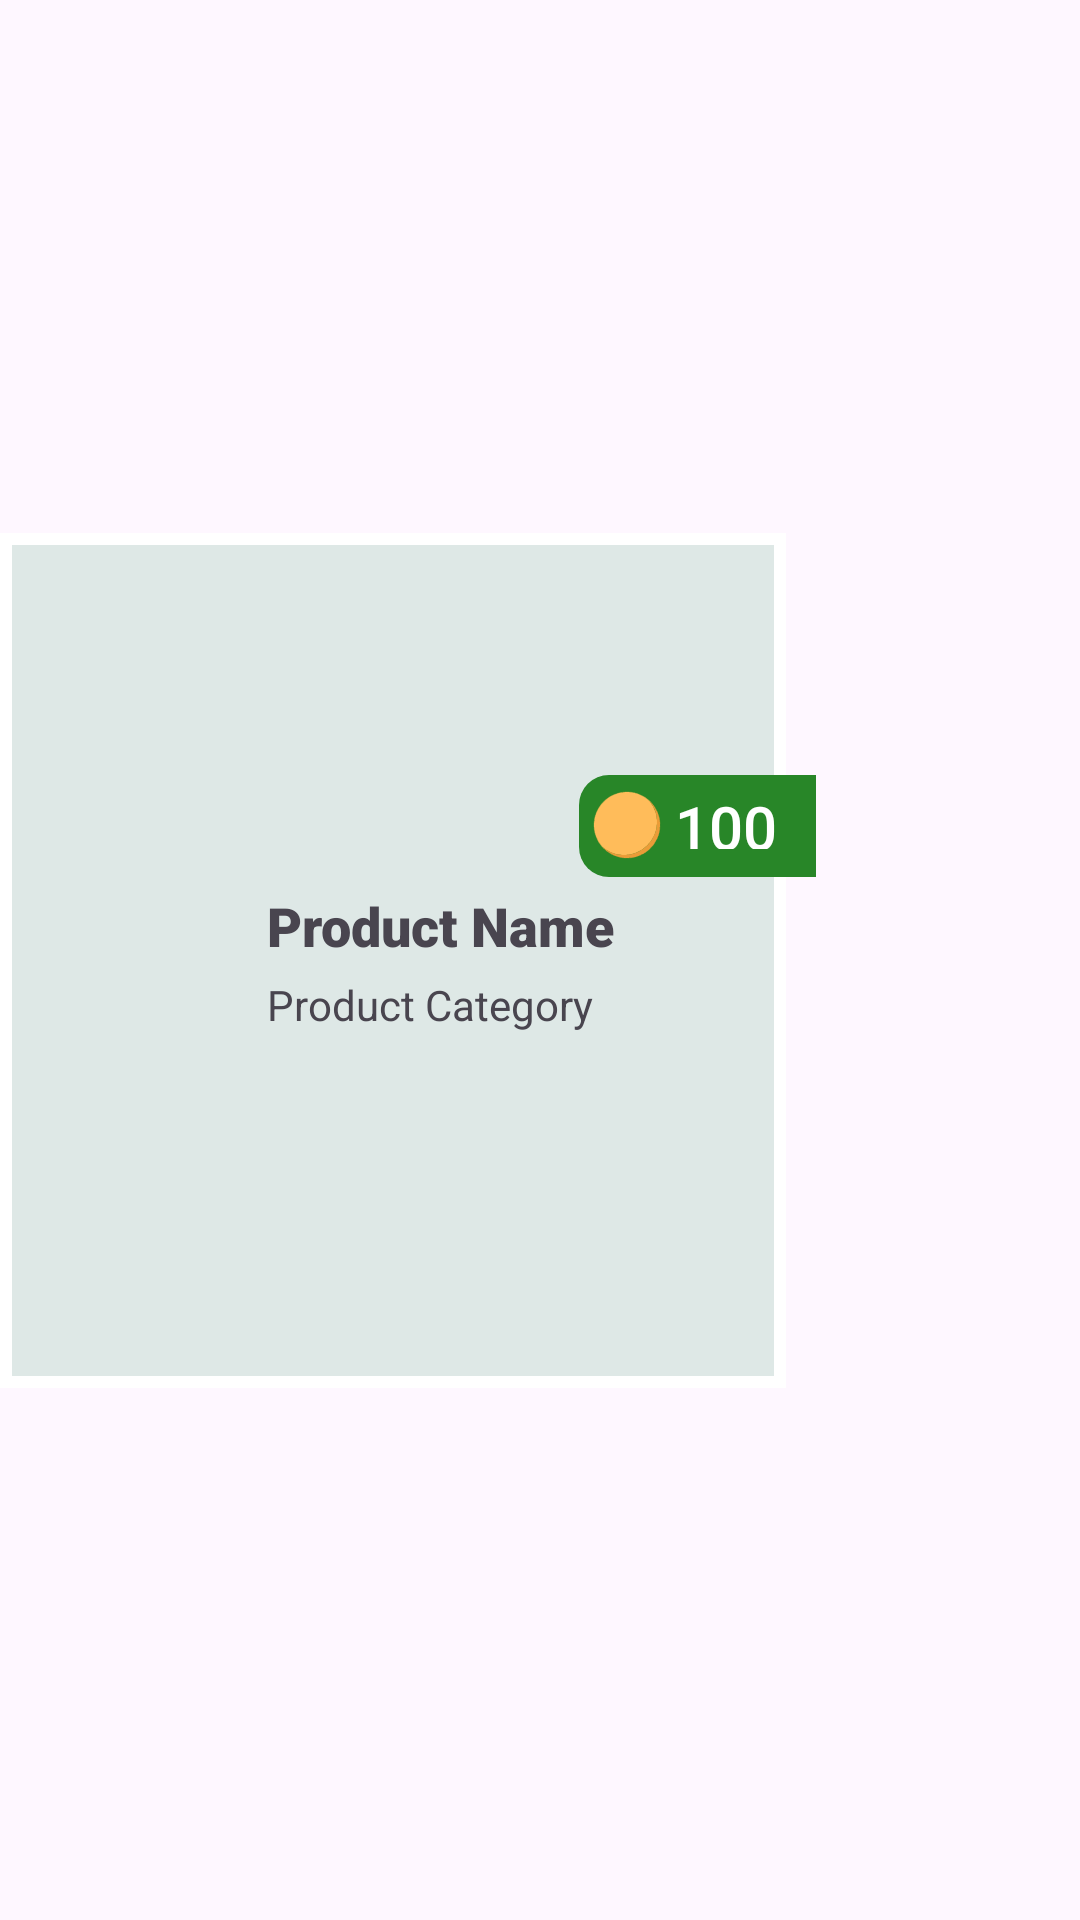

The Android layout XML behind this screen, and the referenced resources:
<!-- AndroidManifest.xml: application theme Theme.SolutionChallange2024 -->
<!-- res/layout/products_item.xml -->
<?xml version="1.0" encoding="utf-8"?>
<androidx.constraintlayout.widget.ConstraintLayout xmlns:android="http://schemas.android.com/apk/res/android"
    xmlns:app="http://schemas.android.com/apk/res-auto"
    xmlns:tools="http://schemas.android.com/tools"
    android:layout_width="match_parent"
    android:layout_height="290dp">

    

    

    

    <View
        android:id="@+id/viewBackground"
        android:layout_width="262dp"
        android:layout_height="285dp"
        android:background="@drawable/outlined_background"
        app:layout_constraintBottom_toBottomOf="parent"
        app:layout_constraintTop_toTopOf="parent"
        tools:layout_editor_absoluteX="102dp" />

    <ImageView
        android:id="@+id/img_products"
        android:layout_width="183dp"
        android:layout_height="207dp"
        android:scaleType="centerCrop"
        app:layout_constraintBottom_toBottomOf="parent"
        app:layout_constraintDimensionRatio="V,1:1"
        app:layout_constraintEnd_toEndOf="parent"
        app:layout_constraintHorizontal_bias="0.502"
        app:layout_constraintStart_toStartOf="parent"
        app:layout_constraintTop_toTopOf="parent"
        app:layout_constraintVertical_bias="0.197" />

    <View
        android:id="@+id/viewValueBackground"
        android:layout_width="79dp"
        android:layout_height="34dp"
        android:background="@drawable/rounded_corner_background"
        app:layout_constraintBottom_toBottomOf="@+id/img_products"
        app:layout_constraintEnd_toEndOf="@+id/img_products"
        app:layout_constraintHorizontal_bias="1.0"
        app:layout_constraintStart_toStartOf="@+id/img_products" />

    <TextView
        android:id="@+id/name_product"
        android:layout_width="242dp"
        android:layout_height="27dp"
        android:layout_marginTop="4dp"
        android:fontFamily="sans-serif-black"
        android:text="Product Name"
        android:textSize="18sp"
        app:layout_constraintStart_toStartOf="@+id/img_products"
        app:layout_constraintTop_toBottomOf="@+id/img_products" />

    <TextView
        android:id="@+id/category_product"
        android:layout_width="243dp"
        android:layout_height="26dp"
        android:layout_marginTop="2dp"
        android:text="Product Category"
        android:textSize="14sp"
        app:layout_constraintStart_toStartOf="@+id/img_products"
        app:layout_constraintTop_toBottomOf="@+id/name_product" />

    <ImageView
        android:id="@+id/imageValue"
        android:layout_width="24dp"
        android:layout_height="25dp"
        android:layout_marginStart="4dp"
        android:layout_marginTop="4dp"
        android:layout_marginBottom="4dp"
        app:layout_constraintBottom_toBottomOf="@+id/viewValueBackground"
        app:layout_constraintStart_toStartOf="@+id/viewValueBackground"
        app:layout_constraintTop_toTopOf="@+id/viewValueBackground"
        app:layout_constraintVertical_bias="0.0"
        app:srcCompat="@drawable/circle_product" />

    <TextView
        android:id="@+id/point_product"
        android:layout_width="43dp"
        android:layout_height="21dp"
        android:layout_marginBottom="6dp"
        android:fontFamily="sans-serif-medium"
        android:text="100"
        android:textColor="#FFFFFF"
        android:textSize="20sp"
        app:layout_constraintBottom_toBottomOf="@+id/viewValueBackground"
        app:layout_constraintEnd_toEndOf="@+id/viewValueBackground"
        app:layout_constraintStart_toEndOf="@+id/imageValue"
        app:layout_constraintTop_toTopOf="@+id/viewValueBackground" />

</androidx.constraintlayout.widget.ConstraintLayout>
<!-- resources referenced by this layout -->
<resources>
  <!-- drawable circle_product: vector/xml drawable (drawable, 37808 chars, omitted) -->
  <!-- drawable outlined_background (drawable) -->
  <?xml version="1.0" encoding="utf-8"?>
  <shape xmlns:android="http://schemas.android.com/apk/res/android">
      <solid android:color="#FFDEE8E6"/>
      <stroke
          android:width="4dp"
          android:color="#ffffffff"/>
  </shape>
  <!-- drawable rounded_corner_background (drawable) -->
  <?xml version="1.0" encoding="utf-8"?>
  <shape xmlns:android="http://schemas.android.com/apk/res/android">
      <solid android:color="#288628"/> 
      <corners
          android:topLeftRadius="10dp"
          android:bottomLeftRadius="10dp"/> 
  </shape>
  <style name="Theme.SolutionChallange2024" parent="Base.Theme.SolutionChallange2024" />
  <style name="Base.Theme.SolutionChallange2024" parent="Theme.Material3.DayNight.NoActionBar">
          
          
      </style>
</resources>
